Run: headless pygame with SDL's dummy video driver; simulated clock (each Clock.tick advances the game by its frame time, no real sleeping); random seed 0; keys injected as events and as key.get_pressed() state; no mouse input.
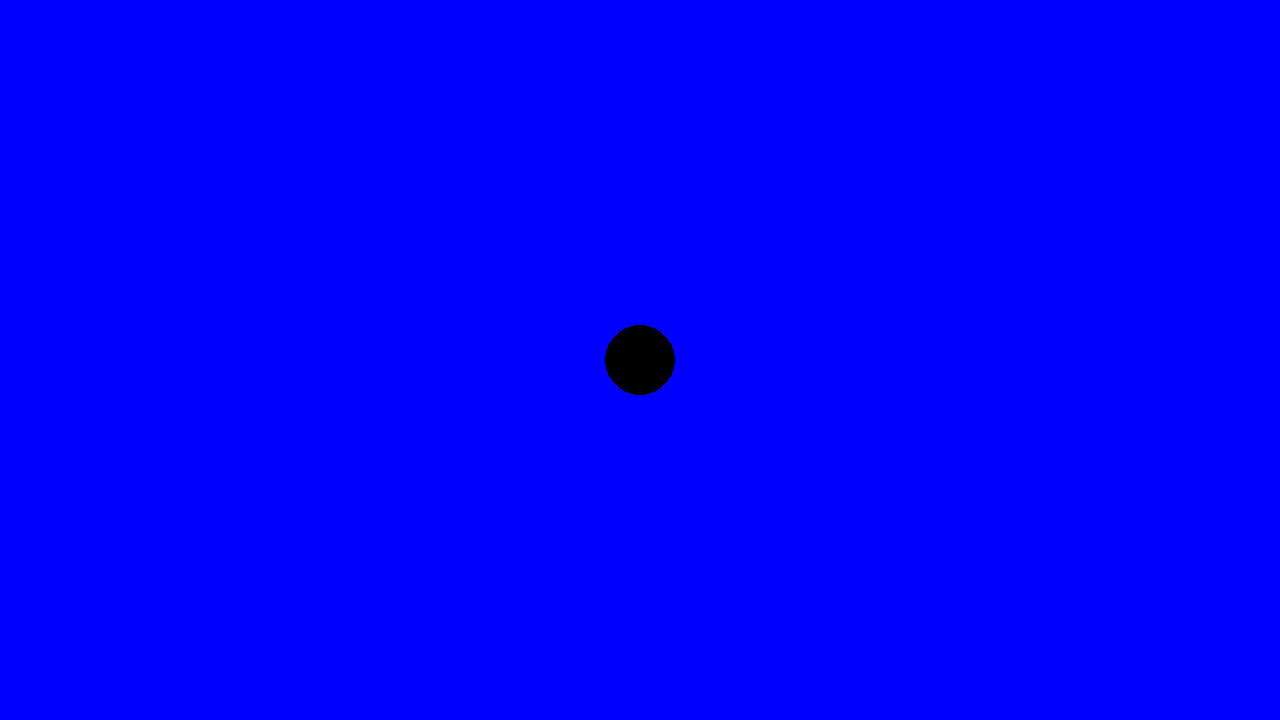
Frame 1 of 4 · flips 1–60 · no input
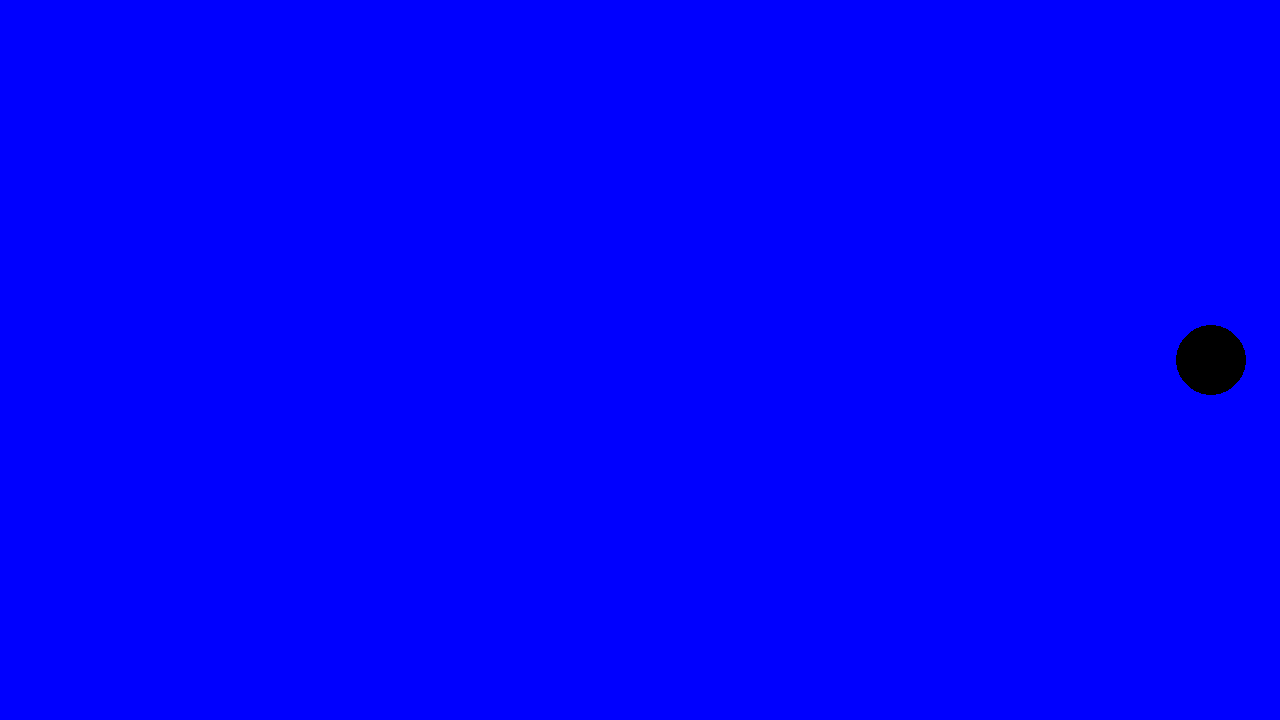
Frame 2 of 4 · flips 61–180 · tapped SPACE, RETURN · held RIGHT (→), D
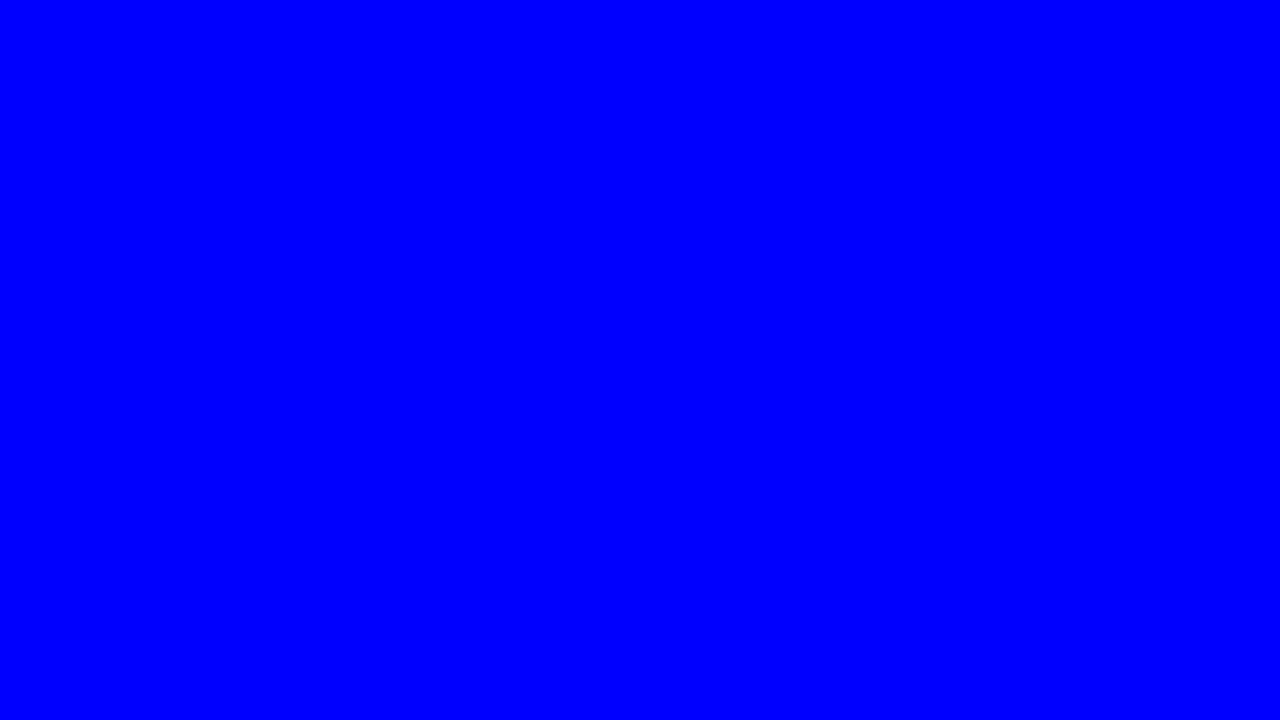
Frame 3 of 4 · flips 181–300 · held DOWN (↓), S
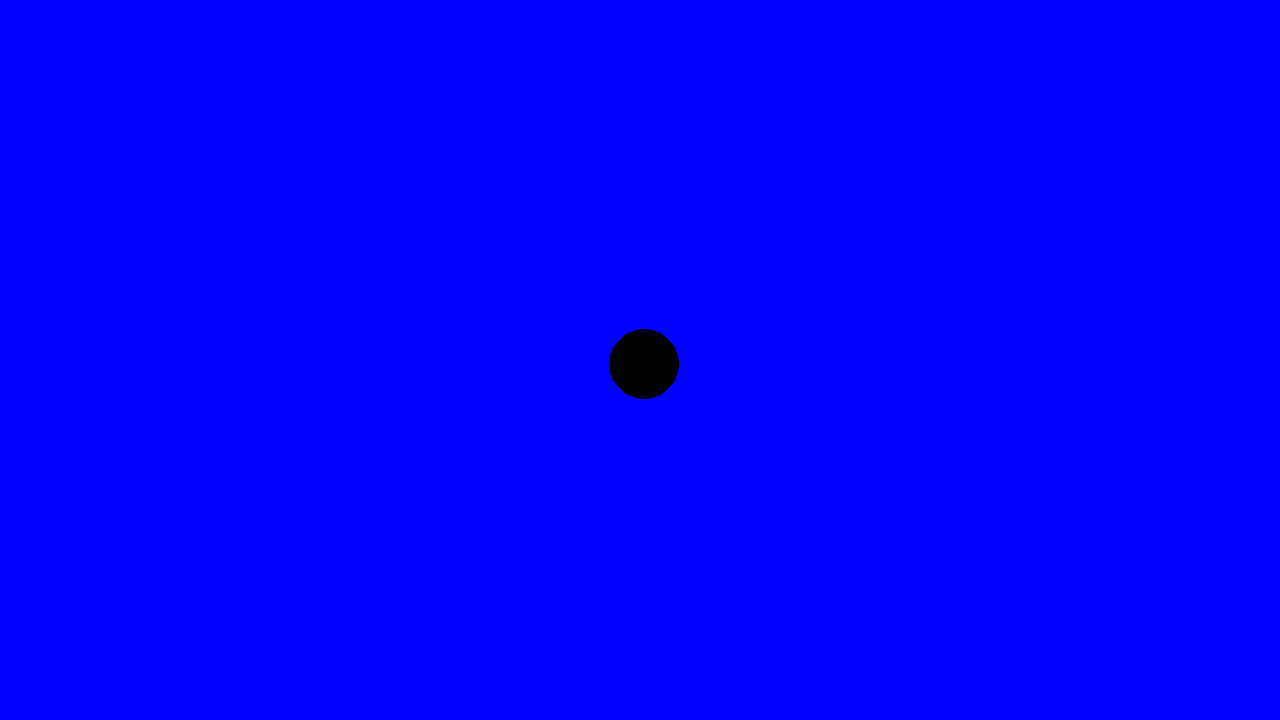
Frame 4 of 4 · flips 301–420 · held LEFT (←), A, UP (↑), W

The pygame program that drew these frames:

import pygame

pygame.init()
running = True
WIDTH, HEIGHT = 1280, 720
SCREEN = pygame.display.set_mode((WIDTH, HEIGHT))
# Starts in the middle of the screen. 
player_pos = pygame.Vector2(1280/2, 720/2)
clock = pygame.time.Clock() # Controls FPS

dt = 0 # movement modifier

while running:
    # Checks for changes in events.
    for event in pygame.event.get():
        if event.type == pygame.QUIT:
            running = False

    SCREEN.fill("blue")

    pygame.draw.circle(SCREEN, "black", player_pos, 35)
    
    keys = pygame.key.get_pressed()
    if keys[pygame.K_w]:
        player_pos.y -= 300 * dt
    if keys[pygame.K_s]:
        player_pos.y += 300 * dt
    if keys[pygame.K_a]:
        player_pos.x -= 300 * dt
    if keys[pygame.K_d]:
        player_pos.x += 300 * dt

    pygame.display.flip()

    dt = clock.tick(60) / 1000

pygame.quit()
